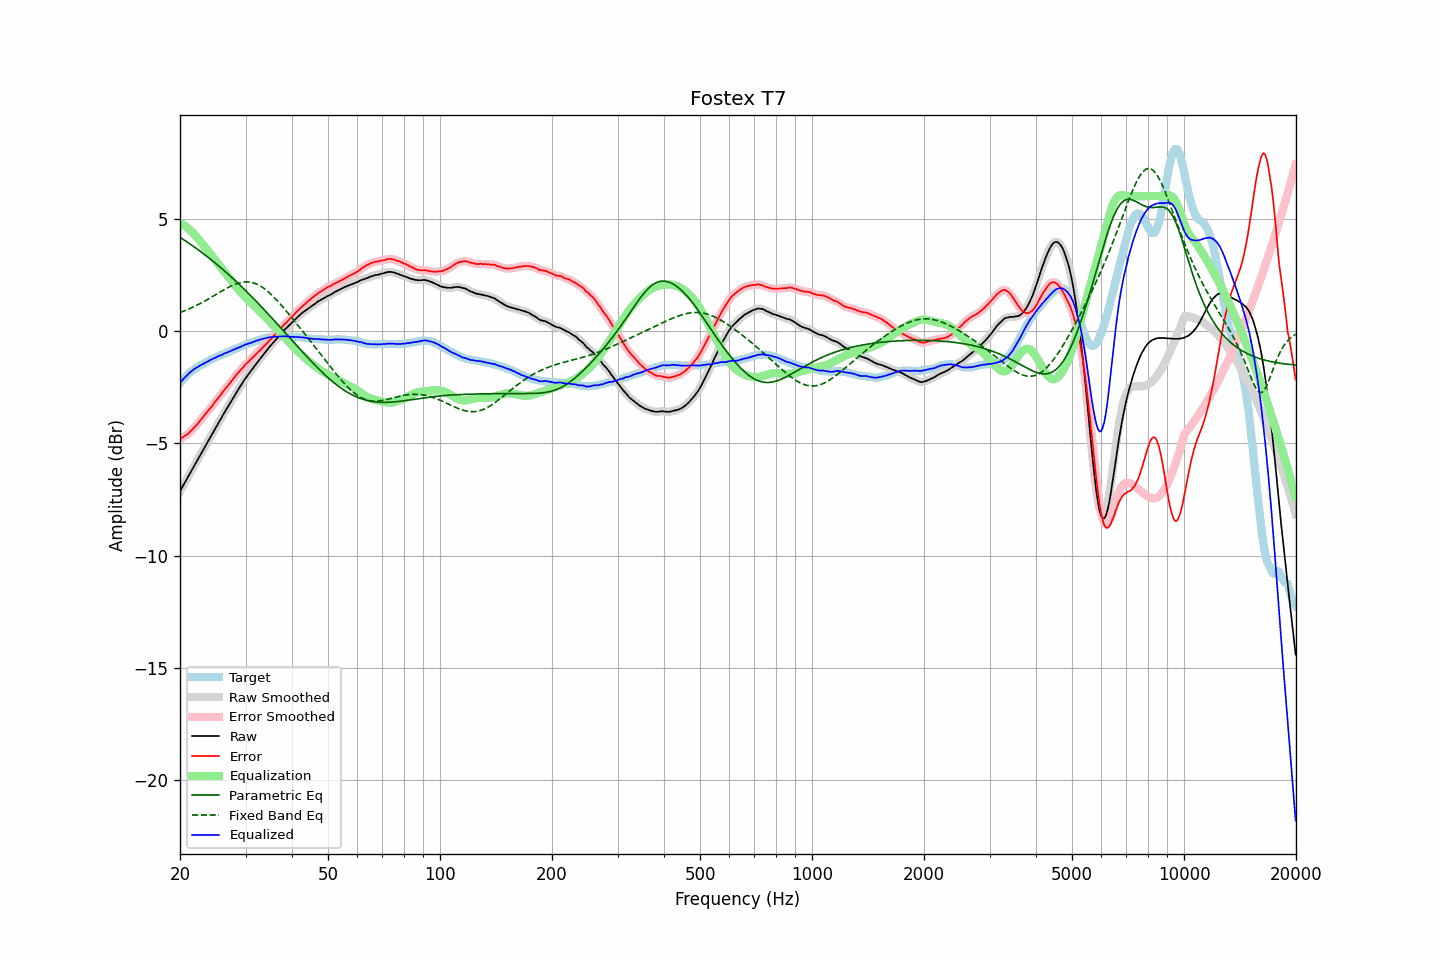

The table this chart was drawn from, first rows:
frequency, raw, error, smoothed, error_smoothed, equalization, parametric_eq, fixed_band_eq, equalized_raw, equalized_smoothed, target
20.00, -7.14, -4.82, -7.14, -4.82, 4.82, 4.17, 0.82, -2.33, -2.33, -2.33
20.20, -7.01, -4.78, -7.01, -4.77, 4.78, 4.12, 0.85, -2.24, -2.24, -2.24
20.40, -6.88, -4.73, -6.88, -4.73, 4.73, 4.08, 0.87, -2.15, -2.15, -2.16
20.61, -6.75, -4.67, -6.76, -4.68, 4.68, 4.03, 0.90, -2.07, -2.07, -2.09
20.81, -6.63, -4.63, -6.63, -4.63, 4.63, 3.98, 0.93, -2.00, -2.00, -2.00
21.02, -6.50, -4.58, -6.50, -4.58, 4.57, 3.93, 0.96, -1.93, -1.93, -1.92
21.23, -6.37, -4.51, -6.37, -4.52, 4.51, 3.88, 0.99, -1.86, -1.87, -1.86
21.44, -6.24, -4.44, -6.24, -4.44, 4.44, 3.83, 1.02, -1.80, -1.80, -1.80
21.66, -6.11, -4.37, -6.11, -4.36, 4.37, 3.78, 1.06, -1.74, -1.74, -1.75
21.87, -5.98, -4.28, -5.98, -4.29, 4.29, 3.73, 1.09, -1.69, -1.69, -1.70
22.09, -5.86, -4.21, -5.86, -4.21, 4.21, 3.68, 1.12, -1.65, -1.65, -1.65
22.31, -5.73, -4.13, -5.73, -4.13, 4.13, 3.63, 1.16, -1.60, -1.60, -1.60
22.54, -5.60, -4.04, -5.60, -4.04, 4.04, 3.58, 1.20, -1.56, -1.56, -1.56
22.76, -5.47, -3.95, -5.48, -3.95, 3.95, 3.52, 1.23, -1.52, -1.52, -1.52
22.99, -5.35, -3.86, -5.35, -3.86, 3.87, 3.47, 1.27, -1.49, -1.48, -1.49
23.22, -5.22, -3.77, -5.22, -3.77, 3.78, 3.42, 1.31, -1.44, -1.44, -1.45
23.45, -5.09, -3.68, -5.10, -3.68, 3.69, 3.36, 1.35, -1.40, -1.41, -1.41
23.69, -4.97, -3.60, -4.97, -3.60, 3.60, 3.30, 1.39, -1.37, -1.37, -1.37
23.92, -4.84, -3.51, -4.84, -3.51, 3.51, 3.25, 1.43, -1.33, -1.33, -1.33
24.16, -4.71, -3.43, -4.72, -3.43, 3.42, 3.19, 1.48, -1.29, -1.30, -1.28
24.40, -4.59, -3.34, -4.59, -3.33, 3.33, 3.13, 1.52, -1.26, -1.26, -1.25
24.65, -4.46, -3.24, -4.46, -3.24, 3.24, 3.08, 1.56, -1.22, -1.22, -1.22
24.89, -4.33, -3.14, -4.33, -3.14, 3.15, 3.02, 1.60, -1.18, -1.19, -1.19
25.14, -4.21, -3.06, -4.21, -3.05, 3.05, 2.96, 1.65, -1.16, -1.15, -1.15
25.39, -4.08, -2.96, -4.08, -2.96, 2.96, 2.90, 1.69, -1.12, -1.12, -1.12
25.65, -3.96, -2.88, -3.96, -2.87, 2.87, 2.84, 1.73, -1.09, -1.09, -1.08
25.91, -3.84, -2.78, -3.84, -2.78, 2.78, 2.78, 1.78, -1.07, -1.06, -1.07
26.16, -3.71, -2.68, -3.72, -2.69, 2.69, 2.71, 1.82, -1.02, -1.03, -1.04
26.43, -3.59, -2.60, -3.59, -2.59, 2.60, 2.65, 1.86, -1.00, -1.00, -1.00
26.69, -3.47, -2.51, -3.47, -2.50, 2.51, 2.59, 1.90, -0.97, -0.97, -0.97
26.96, -3.35, -2.42, -3.35, -2.42, 2.42, 2.52, 1.94, -0.94, -0.94, -0.94
27.23, -3.23, -2.33, -3.23, -2.33, 2.33, 2.46, 1.97, -0.91, -0.91, -0.90
27.50, -3.11, -2.24, -3.11, -2.24, 2.24, 2.39, 2.01, -0.88, -0.88, -0.87
27.77, -2.99, -2.14, -2.99, -2.15, 2.15, 2.33, 2.04, -0.84, -0.84, -0.85
28.05, -2.87, -2.06, -2.87, -2.05, 2.06, 2.26, 2.07, -0.81, -0.81, -0.81
28.33, -2.75, -1.96, -2.75, -1.97, 1.97, 2.20, 2.10, -0.78, -0.78, -0.79
28.62, -2.64, -1.88, -2.64, -1.88, 1.88, 2.13, 2.12, -0.76, -0.76, -0.76
28.90, -2.52, -1.80, -2.53, -1.80, 1.80, 2.06, 2.14, -0.73, -0.73, -0.72
29.19, -2.41, -1.71, -2.41, -1.72, 1.71, 1.99, 2.16, -0.70, -0.70, -0.70
29.48, -2.30, -1.65, -2.30, -1.63, 1.63, 1.92, 2.17, -0.67, -0.66, -0.65
29.78, -2.18, -1.55, -2.19, -1.55, 1.56, 1.85, 2.18, -0.63, -0.63, -0.64
30.08, -2.08, -1.48, -2.08, -1.48, 1.48, 1.78, 2.18, -0.60, -0.60, -0.61
30.38, -1.98, -1.41, -1.98, -1.40, 1.41, 1.71, 2.18, -0.57, -0.57, -0.58
30.68, -1.89, -1.34, -1.89, -1.34, 1.34, 1.64, 2.18, -0.56, -0.55, -0.55
30.99, -1.79, -1.26, -1.80, -1.27, 1.26, 1.57, 2.17, -0.53, -0.53, -0.53
31.30, -1.70, -1.20, -1.70, -1.20, 1.19, 1.50, 2.15, -0.51, -0.51, -0.50
31.61, -1.60, -1.13, -1.60, -1.13, 1.12, 1.42, 2.13, -0.48, -0.48, -0.47
31.93, -1.50, -1.05, -1.51, -1.05, 1.05, 1.35, 2.11, -0.45, -0.45, -0.45
32.24, -1.41, -0.98, -1.41, -0.98, 0.98, 1.27, 2.08, -0.43, -0.43, -0.43
32.57, -1.31, -0.91, -1.31, -0.91, 0.91, 1.20, 2.04, -0.40, -0.40, -0.41
32.89, -1.22, -0.84, -1.22, -0.84, 0.84, 1.13, 2.00, -0.38, -0.38, -0.38
33.22, -1.13, -0.77, -1.13, -0.77, 0.77, 1.05, 1.96, -0.36, -0.36, -0.36
33.55, -1.04, -0.70, -1.04, -0.70, 0.70, 0.97, 1.91, -0.35, -0.35, -0.34
33.89, -0.95, -0.62, -0.95, -0.63, 0.62, 0.90, 1.85, -0.33, -0.33, -0.33
34.23, -0.86, -0.56, -0.86, -0.55, 0.55, 0.82, 1.80, -0.31, -0.31, -0.30
34.57, -0.77, -0.48, -0.77, -0.48, 0.48, 0.74, 1.74, -0.29, -0.29, -0.30
34.92, -0.68, -0.39, -0.69, -0.40, 0.40, 0.67, 1.67, -0.28, -0.28, -0.29
35.27, -0.60, -0.33, -0.60, -0.32, 0.33, 0.59, 1.60, -0.27, -0.27, -0.27
35.62, -0.52, -0.25, -0.52, -0.25, 0.26, 0.51, 1.53, -0.27, -0.27, -0.27
35.97, -0.44, -0.18, -0.44, -0.18, 0.18, 0.43, 1.46, -0.26, -0.26, -0.26
... 635 more rows
